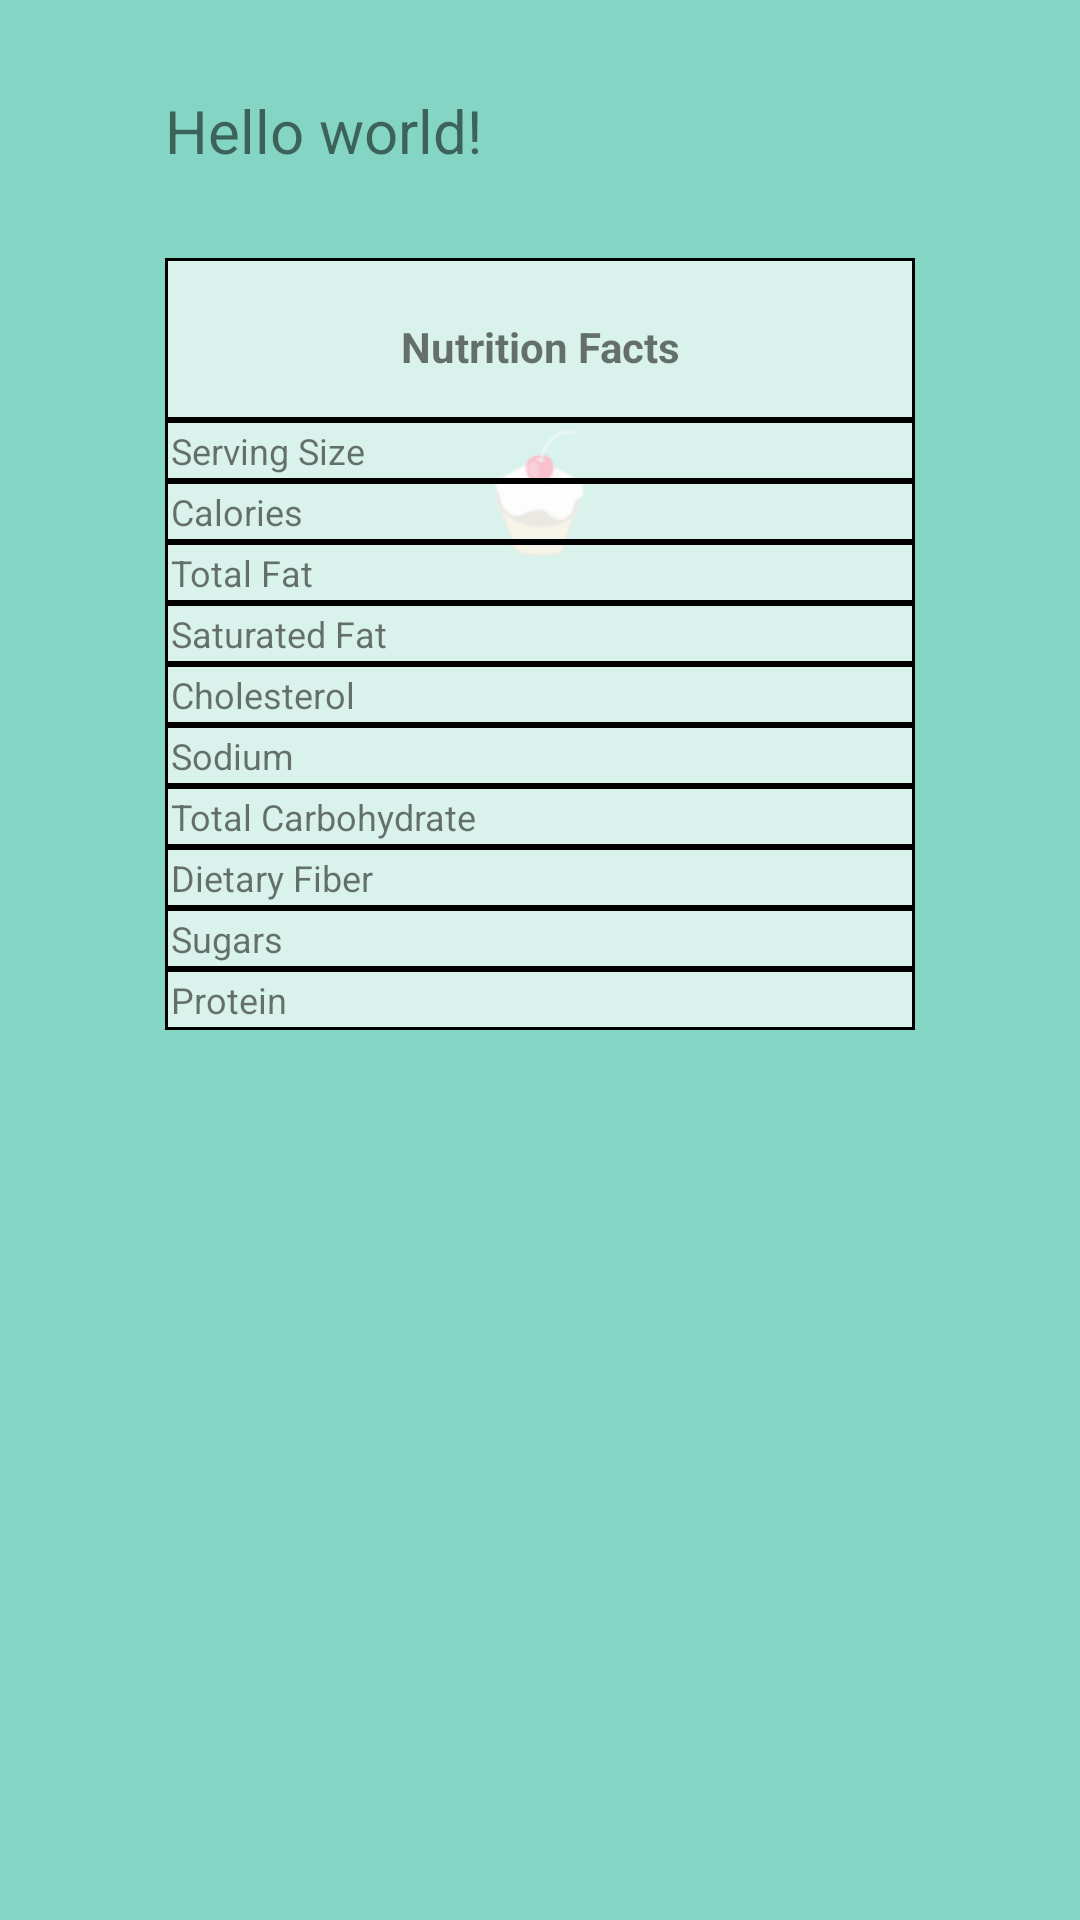

Android layout source for this screen:
<!-- AndroidManifest.xml: application theme AppTheme -->
<!-- res/layout/fragment_overview.xml -->
<?xml version="1.0" encoding="utf-8"?>
<RelativeLayout xmlns:android="http://schemas.android.com/apk/res/android"
    android:layout_width="match_parent"
    android:layout_height="match_parent"
    android:orientation="vertical"
    android:background="@color/background_color">

    <RelativeLayout
        android:layout_width="wrap_content"
        android:layout_height="wrap_content"
        android:layout_centerHorizontal="true">

        <TextView
            android:id="@+id/overview_food_title"
            android:layout_width="wrap_content"
            android:layout_height="wrap_content"
            android:layout_alignLeft="@+id/overview_nutritionfactslabel"
            android:text="@string/hello_world"
            android:textSize="20sp"
            android:paddingTop="30dp" />

        <TextView
            android:id="@+id/overview_food_desc"
            android:paddingBottom="10dp"
            android:paddingLeft="5dp"
            android:layout_below="@+id/overview_food_title"
            android:layout_width="wrap_content"
            android:layout_height="wrap_content"
            android:layout_alignLeft="@+id/overview_nutritionfactslabel" />

        
        <TextView
            android:id="@+id/overview_nutritionfactslabel"
            android:layout_below="@+id/overview_food_desc"
            android:text="@string/nutrition_label"
            android:background="@drawable/nut_label"
            android:gravity="center"
            android:textStyle="bold"
            android:layout_width="250dp"
            android:layout_height="wrap_content"
            android:paddingBottom="15dp"
            android:paddingTop="20dp"
            android:layout_centerHorizontal="true" />


        <ImageView
            android:id="@+id/overview_fg_image"
            android:layout_width="wrap_content"
            android:layout_height="wrap_content"
            android:layout_below="@+id/overview_nutritionfactslabel"
            android:layout_centerHorizontal="true"
            android:layout_centerInParent="true"
            android:background="@drawable/ic_launcher"
            />

        <TableLayout
            android:layout_width="250dp"
            android:layout_height="wrap_content"
            android:layout_below="@+id/overview_nutritionfactslabel"
            android:layout_centerHorizontal="true"
            android:stretchColumns="1"
            android:orientation="vertical">

            <TableRow
                android:background="@drawable/nut_label"
                android:layout_width="match_parent"
                android:layout_height="wrap_content">
                <TextView
                    android:id="@+id/overview_servingsize_label"
                    android:padding="2dp"
                    android:layout_width="match_parent"
                    android:layout_height="wrap_content"
                    android:text="@string/servingsize"
                    android:textSize="12sp"
                    android:paddingBottom="2sp"/>

                <TextView
                    android:id="@+id/overview_servingsize"
                    android:padding="2dp"
                    android:gravity="right"
                    android:layout_width="match_parent"
                    android:layout_height="wrap_content"
                    android:textSize="12sp"
                    android:paddingBottom="2sp" />
            </TableRow>

            <TableRow
                android:background="@drawable/nut_label"
                android:layout_width="match_parent"
                android:layout_height="wrap_content">
                <TextView
                    android:id="@+id/overview_calories_label"
                    android:padding="2dp"
                    android:layout_width="match_parent"
                    android:layout_height="wrap_content"
                    android:text="@string/calories"
                    android:textSize="12sp"
                    android:paddingBottom="14sp" />
                <TextView
                    android:id="@+id/overview_calories"
                    android:padding="2dp"
                    android:gravity="right"
                    android:layout_width="match_parent"
                    android:layout_height="wrap_content"
                    android:textSize="12sp"
                    android:paddingBottom="14sp" />
            </TableRow>

            <TableRow
                android:background="@drawable/nut_label"
                android:layout_width="match_parent"
                android:layout_height="wrap_content">
                <TextView
                    android:id="@+id/overview_totalfat_label"
                    android:padding="2dp"
                    android:layout_width="match_parent"
                    android:layout_height="wrap_content"
                    android:text="@string/totalfat"
                    android:textSize="12sp" />
                <TextView
                    android:id="@+id/overview_totalfat"
                    android:padding="2dp"
                    android:gravity="right"
                    android:layout_width="match_parent"
                    android:layout_height="wrap_content"
                    android:textSize="12sp" />
            </TableRow>

            <TableRow
                android:background="@drawable/nut_label"
                android:layout_width="match_parent"
                android:layout_height="wrap_content">
                <TextView
                    android:id="@+id/overview_saturatedfat_label"
                    android:padding="2dp"
                    android:layout_width="match_parent"
                    android:layout_height="wrap_content"
                    android:text="@string/saturatedfat"
                    android:textSize="12sp" />
                <TextView
                    android:id="@+id/overview_saturatedfat"
                    android:padding="2dp"
                    android:gravity="right"
                    android:layout_width="match_parent"
                    android:layout_height="wrap_content"
                    android:textSize="12sp" />
            </TableRow>

            <TableRow
                android:background="@drawable/nut_label"
                android:layout_width="match_parent"
                android:layout_height="wrap_content">
                <TextView
                    android:id="@+id/overview_cholesterol_label"
                    android:padding="2dp"
                    android:layout_width="match_parent"
                    android:layout_height="wrap_content"
                    android:text="@string/cholesterol"
                    android:textSize="12sp" />
                <TextView
                    android:id="@+id/overview_cholesterol"
                    android:padding="2dp"
                    android:gravity="right"
                    android:layout_width="match_parent"
                    android:layout_height="wrap_content"
                    android:textSize="12sp" />
            </TableRow>

            <TableRow
                android:background="@drawable/nut_label"
                android:layout_width="match_parent"
                android:layout_height="wrap_content">
                <TextView
                    android:id="@+id/overview_sodium_label"
                    android:padding="2dp"
                    android:layout_width="match_parent"
                    android:layout_height="wrap_content"
                    android:text="@string/sodium"
                    android:textSize="12sp" />

                <TextView
                    android:id="@+id/overview_sodium"
                    android:padding="2dp"
                    android:gravity="right"
                    android:layout_width="match_parent"
                    android:layout_height="wrap_content"
                    android:textSize="12sp" />
            </TableRow>

            <TableRow
                android:background="@drawable/nut_label"
                android:layout_width="match_parent"
                android:layout_height="wrap_content">
                <TextView
                    android:id="@+id/overview_totalcarbs_label"
                    android:padding="2dp"
                    android:layout_width="match_parent"
                    android:layout_height="wrap_content"
                    android:text="@string/totalcarbs"
                    android:textSize="12sp" />
                <TextView
                    android:id="@+id/overview_totalcarbs"
                    android:padding="2dp"
                    android:gravity="right"
                    android:layout_width="match_parent"
                    android:layout_height="wrap_content"
                    android:textSize="12sp" />
            </TableRow>

            <TableRow
                android:background="@drawable/nut_label"
                android:layout_width="match_parent"
                android:layout_height="wrap_content">
                <TextView
                    android:id="@+id/overview_dietaryfiber_label"
                    android:padding="2dp"
                    android:layout_width="match_parent"
                    android:layout_height="wrap_content"
                    android:text="@string/dietaryfiber"
                    android:textSize="12sp" />
                <TextView
                    android:id="@+id/overview_dietaryfiber"
                    android:padding="2dp"
                    android:gravity="right"
                    android:layout_width="match_parent"
                    android:layout_height="wrap_content"
                    android:textSize="12sp" />
            </TableRow>

            <TableRow
                android:background="@drawable/nut_label"
                android:layout_width="match_parent"
                android:layout_height="wrap_content">
                <TextView
                    android:id="@+id/overview_sugars_label"
                    android:padding="2dp"
                    android:layout_width="match_parent"
                    android:layout_height="wrap_content"
                    android:text="@string/sugars"
                    android:textSize="12sp" />
                <TextView
                    android:id="@+id/overview_sugars"
                    android:padding="2dp"
                    android:gravity="right"
                    android:layout_width="match_parent"
                    android:layout_height="wrap_content"
                    android:textSize="12sp" />
            </TableRow>

            <TableRow
                android:background="@drawable/nut_label"
                android:layout_width="match_parent"
                android:layout_height="wrap_content">
                <TextView
                    android:id="@+id/overview_protein_label"
                    android:padding="2dp"
                    android:layout_height="wrap_content"
                    android:layout_width="match_parent"
                    android:text="@string/protein"
                    android:textSize="12sp" />
                <TextView
                    android:id="@+id/overview_protein"
                    android:padding="2dp"
                    android:gravity="right"
                    android:layout_width="match_parent"
                    android:layout_height="wrap_content"
                    android:textSize="12sp" />
            </TableRow>
        </TableLayout>

    </RelativeLayout>
</RelativeLayout>
<!-- resources referenced by this layout -->
<resources>
  <color name="background_color">#84d5c3</color>
  <!-- drawable ic_launcher: png bitmap (drawable-hdpi, 4975 bytes) -->
  <!-- drawable nut_label (drawable-hdpi) -->
  <?xml version="1.0" encoding="utf-8"?>
  <shape xmlns:android="http://schemas.android.com/apk/res/android"
      android:shape="rectangle">
      <solid android:color="#B0FFFFFF" />
      <stroke android:width="1dp" android:color="#000" />
  </shape>
  <string name="calories">Calories</string>
  <string name="cholesterol">Cholesterol</string>
  <string name="dietaryfiber">Dietary Fiber</string>
  <string name="hello_world">Hello world!</string>
  <string name="nutrition_label">Nutrition Facts</string>
  <string name="protein">Protein</string>
  <string name="saturatedfat">Saturated Fat</string>
  <string name="servingsize">Serving Size</string>
  <string name="sodium">Sodium</string>
  <string name="sugars">Sugars</string>
  <string name="totalcarbs">Total Carbohydrate</string>
  <string name="totalfat">Total Fat</string>
</resources>
